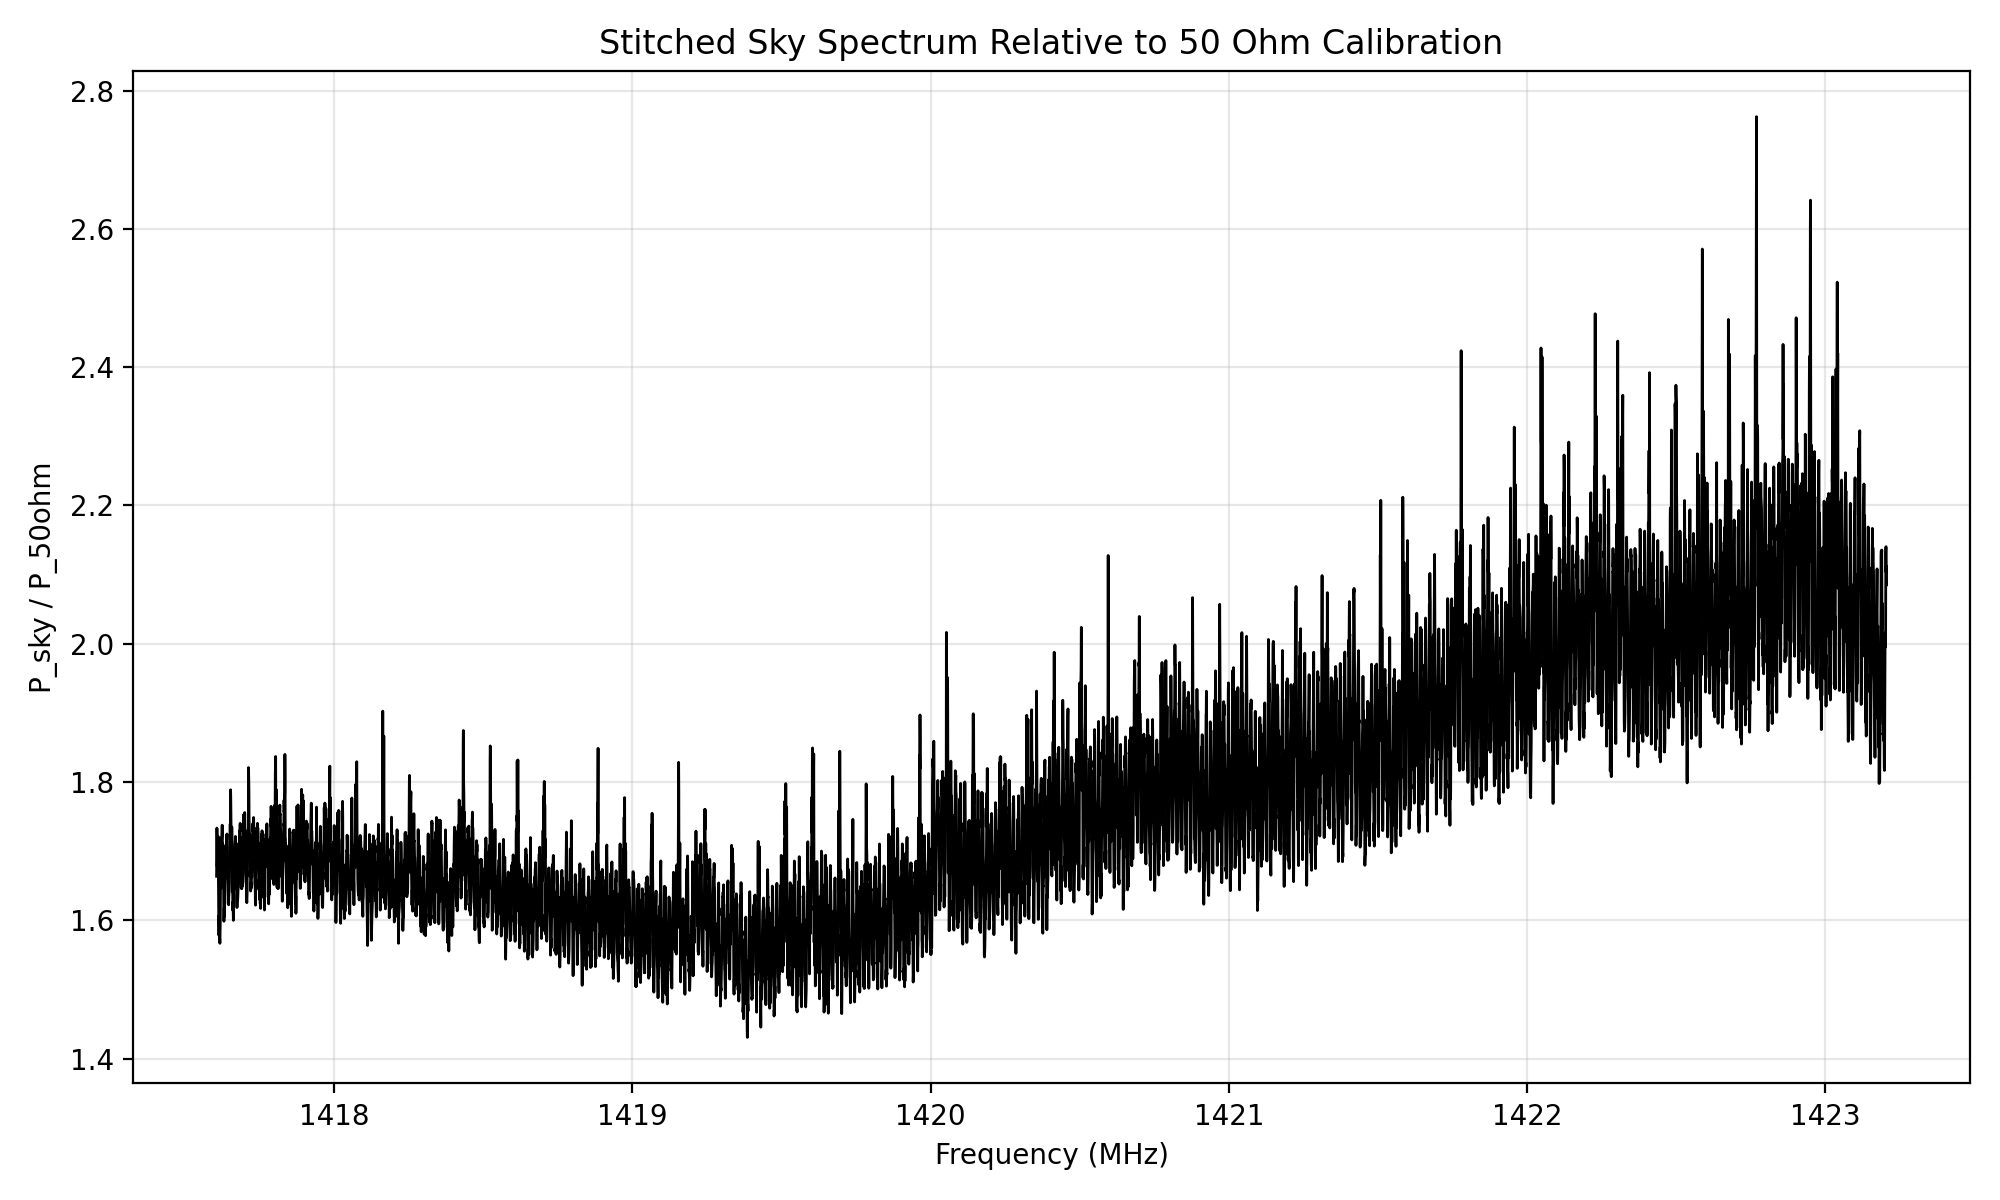

The table this chart was drawn from, first rows:
# metadata_json, {"task":"analyze_sky_vs_50ohm","timestam…
frequency_hz, frequency_mhz, sky_over_50ohm, n_points_averaged
1417606000, 1418, 1.663603372234e+00, 1
1417606586, 1418, 1.693454549275e+00, 1
1417607172, 1418, 1.733393046814e+00, 1
1417607758, 1418, 1.716322106024e+00, 1
1417608344, 1418, 1.677991156513e+00, 1
1417608930, 1418, 1.691154447573e+00, 1
1417609516, 1418, 1.680015059137e+00, 1
1417610102, 1418, 1.667578739345e+00, 1
1417610688, 1418, 1.702243017517e+00, 1
1417611273, 1418, 1.721211665515e+00, 1
1417611859, 1418, 1.666640748084e+00, 1
1417612445, 1418, 1.646891516913e+00, 1
1417613031, 1418, 1.610252285727e+00, 1
1417613617, 1418, 1.578412338879e+00, 1
1417614203, 1418, 1.582954369293e+00, 1
1417614789, 1418, 1.607091552089e+00, 1
1417615375, 1418, 1.586732708070e+00, 1
1417615961, 1418, 1.570140179359e+00, 1
1417616547, 1418, 1.573394883288e+00, 1
1417617133, 1418, 1.566716547075e+00, 1
1417617719, 1418, 1.583400479365e+00, 1
1417618305, 1418, 1.596456098635e+00, 1
1417618891, 1418, 1.643113376316e+00, 1
1417619477, 1418, 1.666207657175e+00, 1
1417620062, 1418, 1.647104428598e+00, 1
1417620648, 1418, 1.646192961335e+00, 1
1417621234, 1418, 1.653678144599e+00, 1
1417621820, 1418, 1.695871595373e+00, 1
1417622406, 1418, 1.719736074630e+00, 1
1417622992, 1418, 1.709447265465e+00, 1
1417623578, 1418, 1.719503048427e+00, 1
1417624164, 1418, 1.721066275772e+00, 1
1417624750, 1418, 1.737501809484e+00, 1
1417625336, 1418, 1.694295366992e+00, 1
1417625922, 1418, 1.694211535133e+00, 1
1417626508, 1418, 1.711240462066e+00, 1
1417627094, 1418, 1.687459679707e+00, 1
1417627680, 1418, 1.662769505261e+00, 1
1417628266, 1418, 1.668754475418e+00, 1
1417628852, 1418, 1.690385766612e+00, 1
1417629438, 1418, 1.642231561159e+00, 1
1417630023, 1418, 1.620288272592e+00, 1
1417630609, 1418, 1.598579399274e+00, 1
1417631195, 1418, 1.606839588934e+00, 1
1417631781, 1418, 1.618146296092e+00, 1
1417632367, 1418, 1.605721569823e+00, 1
1417632953, 1418, 1.621903495711e+00, 1
1417633539, 1418, 1.639677450700e+00, 1
1417634125, 1418, 1.645502570373e+00, 1
1417634711, 1418, 1.659165193667e+00, 1
1417635297, 1418, 1.687485042273e+00, 1
1417635883, 1418, 1.692654441814e+00, 1
1417636469, 1418, 1.702682633148e+00, 1
1417637055, 1418, 1.708366424961e+00, 1
1417637641, 1418, 1.700142509685e+00, 1
1417638227, 1418, 1.704061510619e+00, 1
1417638812, 1418, 1.712166012336e+00, 1
1417639398, 1418, 1.715780641582e+00, 1
1417639984, 1418, 1.715815251955e+00, 1
... 9,498 more rows
